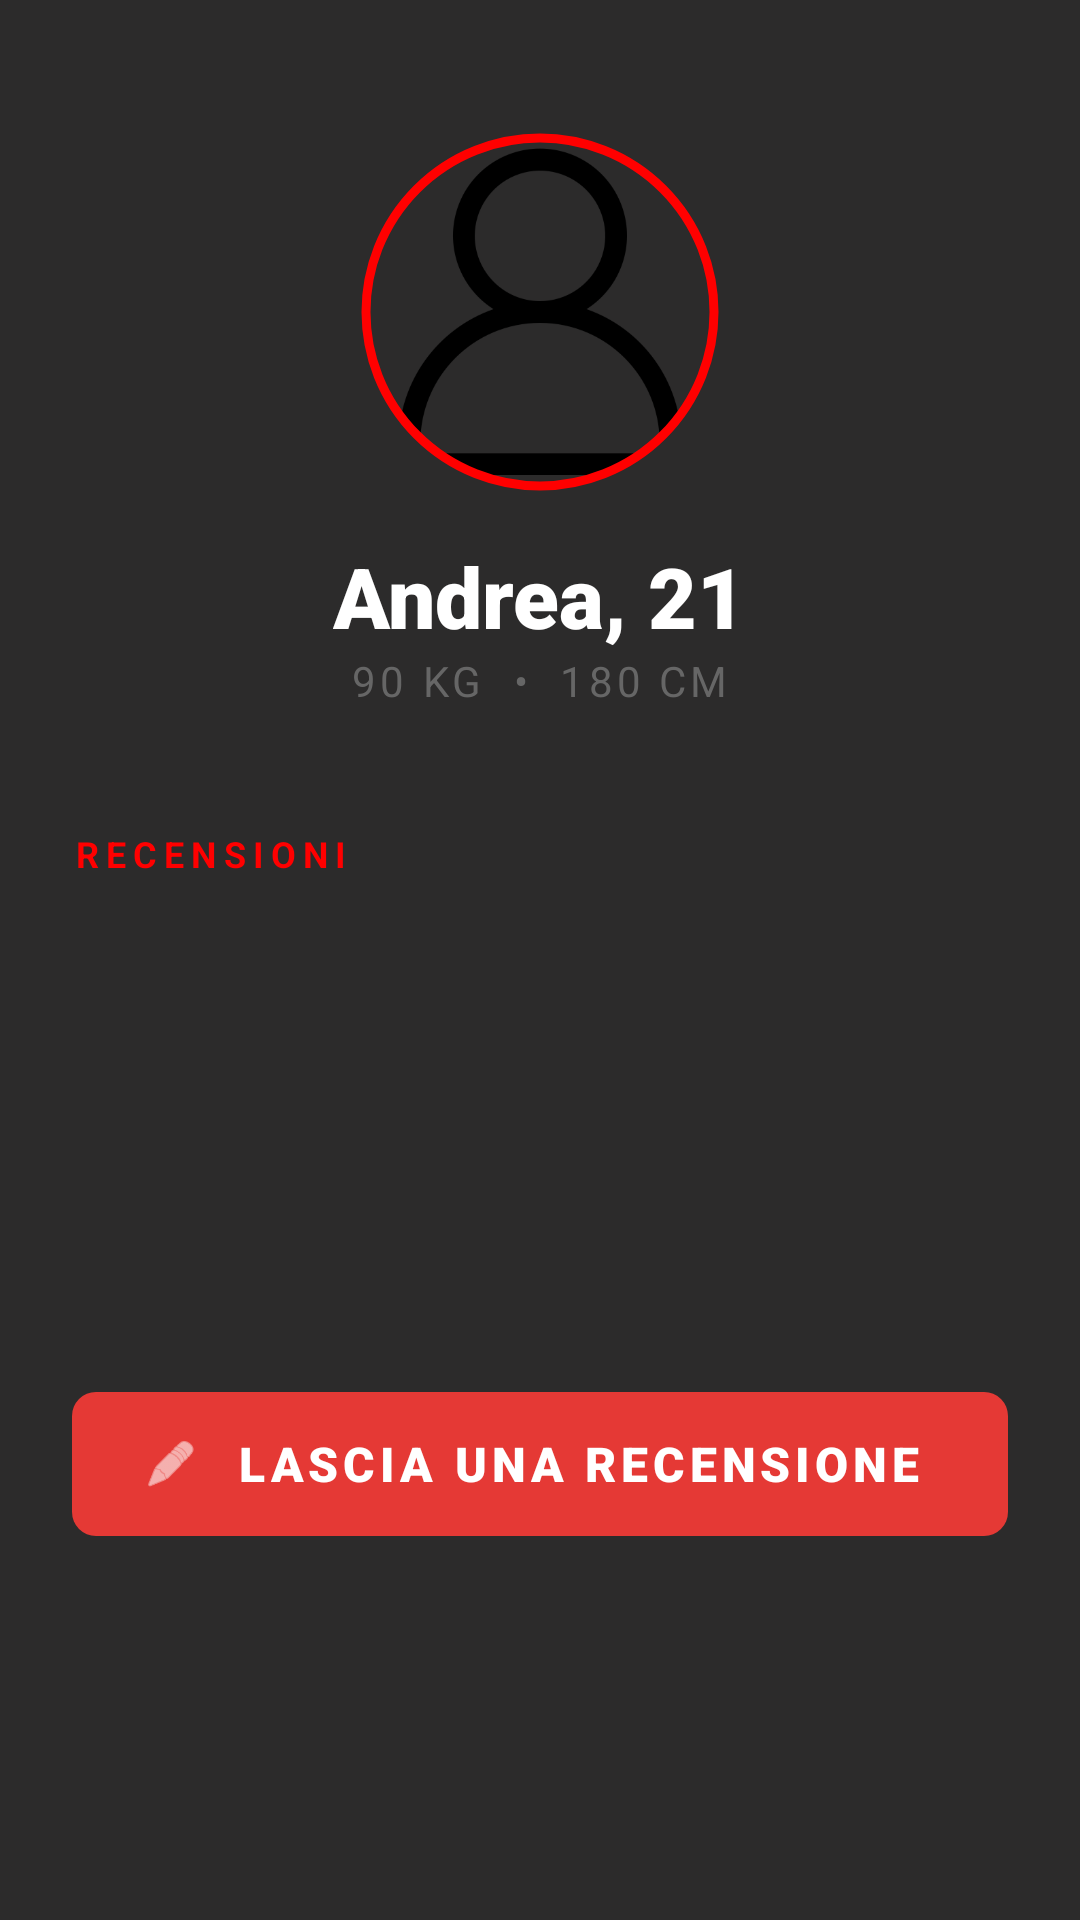

Layout XML and referenced resources for this Android screen:
<!-- AndroidManifest.xml: application theme Theme.FightHub -->
<!-- res/layout/fragment_main_profilo_avversario.xml -->
<?xml version="1.0" encoding="utf-8"?>
<androidx.constraintlayout.widget.ConstraintLayout xmlns:android="http://schemas.android.com/apk/res/android"
    xmlns:app="http://schemas.android.com/apk/res-auto"
    xmlns:tools="http://schemas.android.com/tools"
    android:layout_width="match_parent"
    android:layout_height="match_parent"
    android:background="#2C2B2B"
    android:padding="24dp">

    <com.google.android.material.imageview.ShapeableImageView
        android:id="@+id/ivProfilo"
        android:layout_width="120dp"
        android:layout_height="120dp"
        android:layout_marginTop="20dp"
        android:scaleType="centerCrop"
        android:padding="2dp"
        android:src="@drawable/icona_profilo_navbar"
        app:layout_constraintEnd_toEndOf="parent"
        app:layout_constraintStart_toStartOf="parent"
        app:layout_constraintTop_toTopOf="parent"
        app:shapeAppearanceOverlay="@style/CircleImage"
        app:strokeColor="#FF0000"
        app:strokeWidth="3dp" />

    <ImageButton
        android:id="@+id/btnBack"
        android:layout_width="48dp"
        android:layout_height="48dp"
        android:layout_marginTop="20dp"
        android:background="?attr/selectableItemBackgroundBorderless"
        android:contentDescription="Torna indietro"
        android:src="@drawable/tasto_back"
        app:layout_constraintStart_toStartOf="parent"
        app:layout_constraintTop_toTopOf="parent"
        app:tint="#FFFFFF" />

    <TextView
        android:id="@+id/tvNomeEta"
        android:layout_width="wrap_content"
        android:layout_height="wrap_content"
        android:layout_marginTop="16dp"
        android:text="Andrea, 21"
        android:textColor="#FFFFFF"
        android:textSize="28sp"
        android:fontFamily="sans-serif-black"
        app:layout_constraintEnd_toEndOf="parent"
        app:layout_constraintStart_toStartOf="parent"
        app:layout_constraintTop_toBottomOf="@id/ivProfilo" />

    <TextView
        android:id="@+id/tvPesoAltezza"
        android:layout_width="wrap_content"
        android:layout_height="wrap_content"
        android:text="90 KG  •  180 CM"
        android:textColor="#666666"
        android:textSize="14sp"
        android:letterSpacing="0.1"
        app:layout_constraintEnd_toEndOf="parent"
        app:layout_constraintStart_toStartOf="parent"
        app:layout_constraintTop_toBottomOf="@id/tvNomeEta" />

    <TextView
        android:id="@+id/tvRecensioniTitolo"
        android:layout_width="wrap_content"
        android:layout_height="wrap_content"
        android:layout_marginTop="40dp"
        android:text="RECENSIONI"
        android:textColor="#FF0000"
        android:textSize="12sp"
        android:textStyle="bold"
        android:letterSpacing="0.2"
        app:layout_constraintStart_toStartOf="parent"
        app:layout_constraintTop_toBottomOf="@id/tvPesoAltezza" />

    <androidx.recyclerview.widget.RecyclerView
        android:id="@+id/rvRecensioni"
        android:layout_width="match_parent"
        android:layout_height="0dp"
        android:layout_marginTop="8dp"
        android:layout_marginBottom="8dp"
        app:layout_constraintBottom_toTopOf="@id/btnLasciaRecensione"
        app:layout_constraintTop_toBottomOf="@id/tvRecensioniTitolo"
        app:layout_constraintEnd_toEndOf="parent"
        app:layout_constraintStart_toStartOf="parent" />

    <com.google.android.material.button.MaterialButton
        android:id="@+id/btnLasciaRecensione"
        android:layout_width="match_parent"
        android:layout_height="56dp"
        android:layout_marginBottom="100dp"
        android:text="LASCIA UNA RECENSIONE"
        android:textColor="#FFFFFF"
        android:textSize="16sp"
        android:fontFamily="sans-serif-black"
        android:letterSpacing="0.1"
        app:backgroundTint="#E53935"
        app:cornerRadius="8dp"
        app:icon="@android:drawable/ic_menu_edit"
        app:iconTint="#FFFFFF"
        app:iconPadding="8dp"
        app:elevation="4dp"
        app:layout_constraintBottom_toBottomOf="parent"
        app:layout_constraintEnd_toEndOf="parent"
        app:layout_constraintStart_toStartOf="parent" />

</androidx.constraintlayout.widget.ConstraintLayout>
<!-- resources referenced by this layout -->
<resources>
  <!-- drawable icona_profilo_navbar: png bitmap (drawable, 12185 bytes) -->
  <style name="CircleImage">
          <item name="cornerSize">50%</item>
      </style>
  <style name="Theme.FightHub" parent="Base.Theme.FightHub" />
  <style name="Base.Theme.FightHub" parent="Theme.Material3.DayNight.NoActionBar">
          
          
      </style>
</resources>
